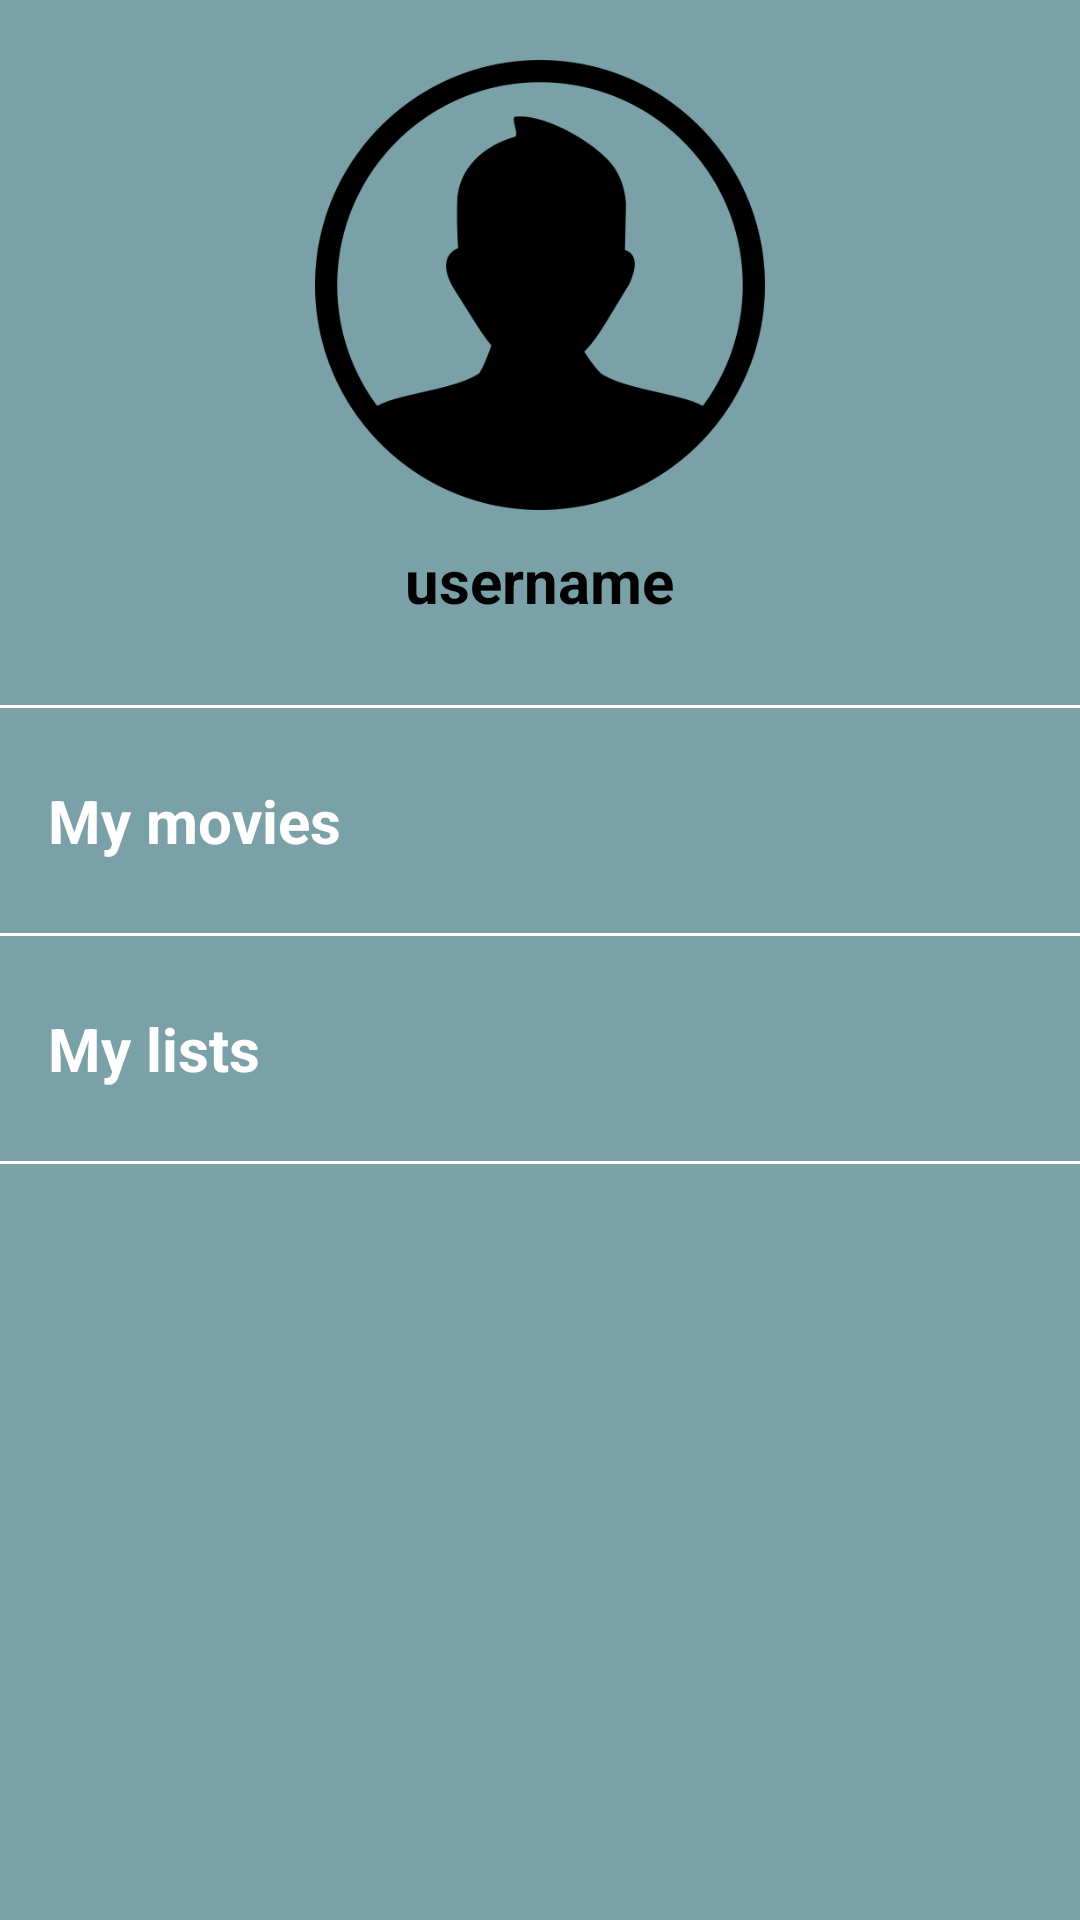

The Android layout XML behind this screen, and the referenced resources:
<!-- AndroidManifest.xml: application theme Theme.UF1_Proyecto -->
<!-- res/layout/fragment_usuario.xml -->
<?xml version="1.0" encoding="utf-8"?>
<androidx.core.widget.NestedScrollView
    xmlns:android="http://schemas.android.com/apk/res/android"
    xmlns:app="http://schemas.android.com/apk/res-auto"
    xmlns:tools="http://schemas.android.com/tools"
    android:layout_width="match_parent"
    android:layout_height="match_parent"
    android:fillViewport="true"
    app:layout_scrollFlags="scroll|enterAlways">

    <LinearLayout
        android:layout_width="match_parent"
        android:layout_height="match_parent"
        android:background="@color/blue"
        android:orientation="vertical"
        tools:context=".views.UsuarioFragment">

        <LinearLayout
            android:layout_width="match_parent"
            android:layout_height="wrap_content"
            android:gravity="center_horizontal"
            android:orientation="vertical"
            android:padding="20dp">

            <ImageView
                android:id="@+id/ivAvatarUsuario"
                android:layout_width="150dp"
                android:layout_height="150dp"
                android:src="@drawable/usuario_icon" />

            <TextView
                android:id="@+id/tvUsuario"
                android:layout_width="wrap_content"
                android:layout_height="wrap_content"
                android:layout_gravity="center"
                android:layout_marginTop="10dp"
                android:text="@string/user"
                android:textColor="@color/black"
                android:textSize="20sp"
                android:textStyle="bold" />
        </LinearLayout>

        <View
            android:layout_width="match_parent"
            android:layout_height="1dp"
            android:layout_marginVertical="8dp"
            android:background="@color/white" />

        <TextView
            android:layout_width="match_parent"
            android:layout_height="wrap_content"
            android:padding="16dp"
            android:text="@string/myMovies"
            android:textColor="@color/white"
            android:textSize="20sp"
            android:textStyle="bold" />

        <View
            android:layout_width="match_parent"
            android:layout_height="1dp"
            android:layout_marginVertical="8dp"
            android:background="@color/white" />

        <TextView
            android:layout_width="match_parent"
            android:layout_height="wrap_content"
            android:padding="16dp"
            android:text="@string/myLists"
            android:textColor="@color/white"
            android:textSize="20sp"
            android:textStyle="bold" />

        <View
            android:layout_width="match_parent"
            android:layout_height="1dp"
            android:layout_marginVertical="8dp"
            android:background="@color/white" />

    </LinearLayout>
</androidx.core.widget.NestedScrollView>
<!-- resources referenced by this layout -->
<resources>
  <color name="black">#FF000000</color>
  <color name="blue">#7BA1A8</color>
  <color name="white">#FFFFFFFF</color>
  <!-- drawable usuario_icon: webp bitmap (drawable, 7570 bytes) -->
  <string name="myLists">My lists</string>
  <string name="myMovies">My movies</string>
  <string name="user">username</string>
  <style name="Theme.UF1_Proyecto" parent="Base.Theme.UF1_Proyecto" />
  <style name="Base.Theme.UF1_Proyecto" parent="Theme.Material3.DayNight.NoActionBar">
          
          
      </style>
</resources>
